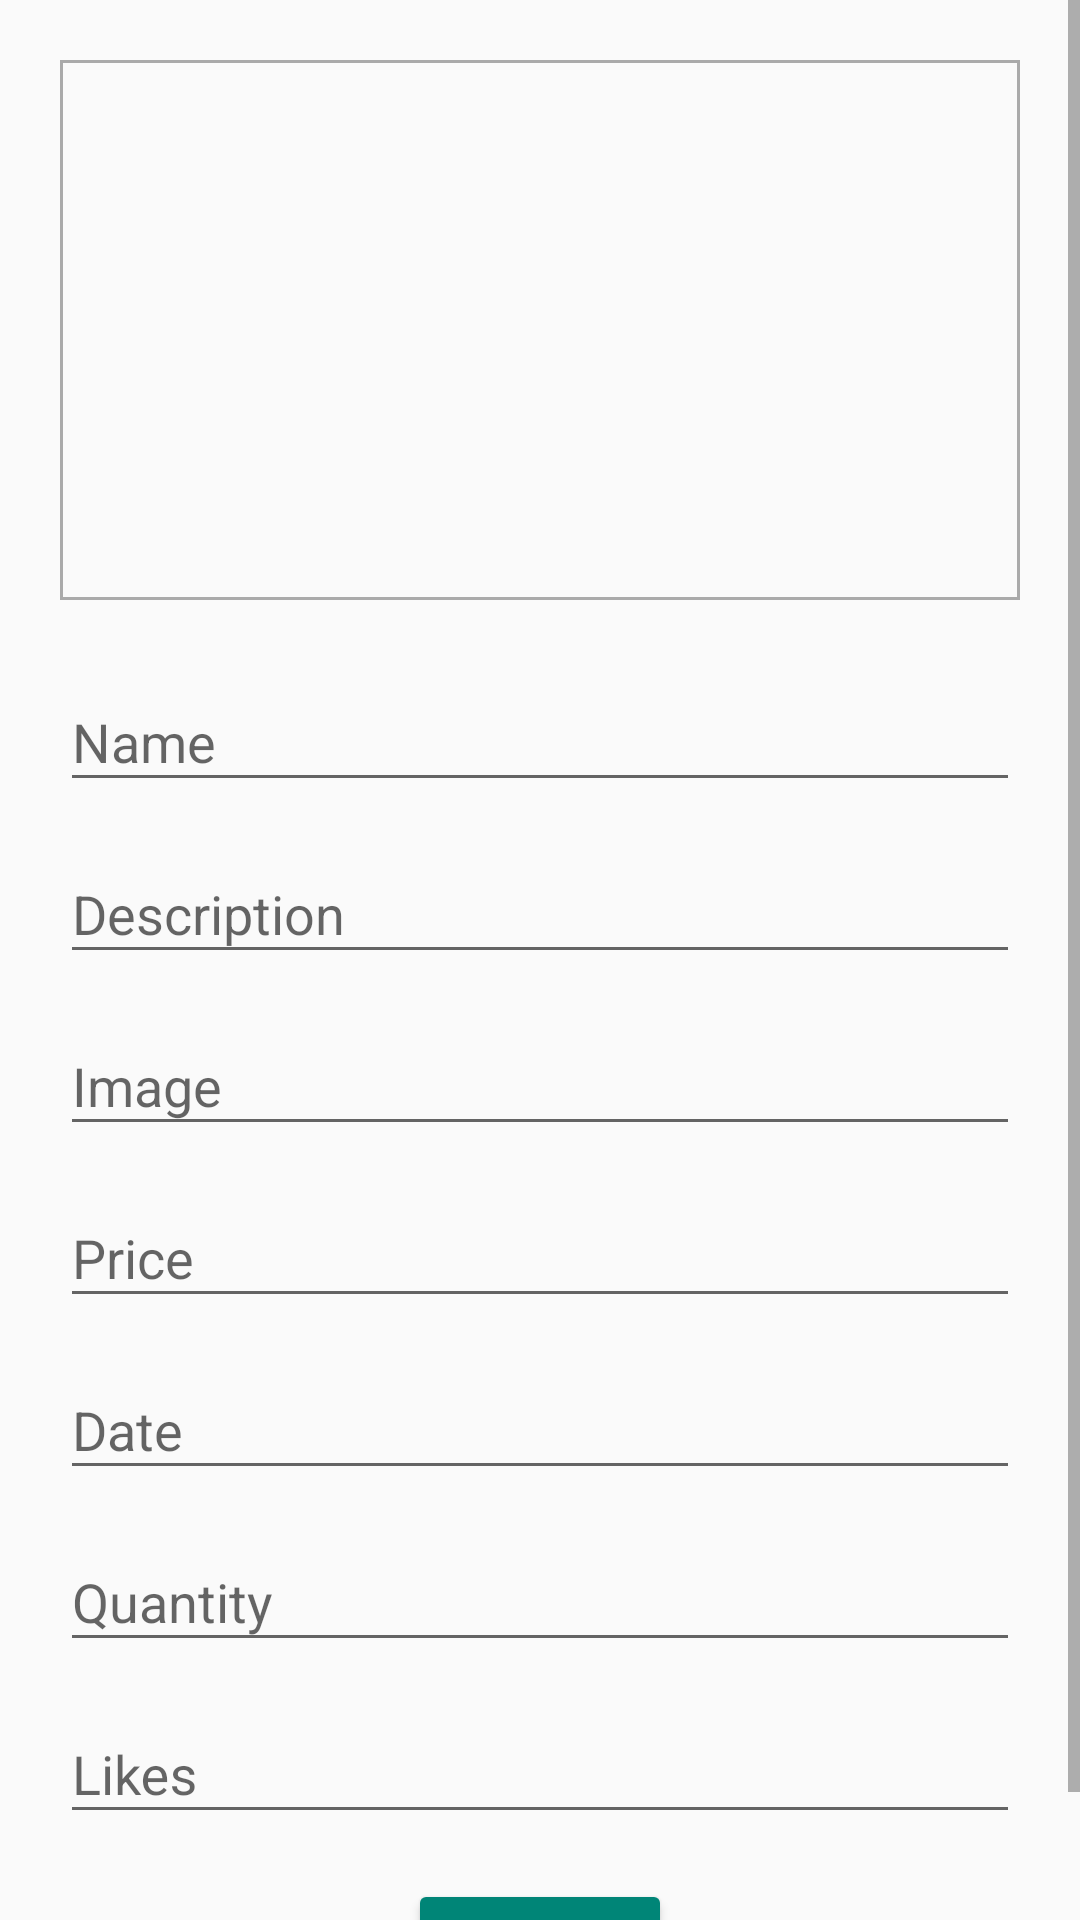

This screen was rendered from an Android layout file. Write that file and the resources it references.
<!-- AndroidManifest.xml: application theme AppTheme -->
<!-- res/layout/fragment_manager_product.xml -->
<?xml version="1.0" encoding="utf-8"?>
<ScrollView xmlns:android="http://schemas.android.com/apk/res/android"
    xmlns:app="http://schemas.android.com/apk/res-auto"
    xmlns:tools="http://schemas.android.com/tools"
    android:id="@+id/fragment_container"
    android:layout_width="match_parent"
    android:layout_height="match_parent"
    android:orientation="vertical"
    tools:context=".p4manager.ManagerProductActivity">

    <android.support.constraint.ConstraintLayout
        android:layout_width="match_parent"
        android:layout_height="match_parent"
        android:layout_marginLeft="@dimen/dimen_margin4"
        android:layout_marginRight="@dimen/dimen_margin4"
        android:orientation="vertical"
        android:paddingTop="@dimen/dimen_margin4">

        <ImageView
            android:id="@+id/image_view"
            android:layout_width="match_parent"
            android:layout_height="@dimen/dimen_0"
            android:background="@drawable/image_border"
            app:layout_constraintDimensionRatio="16:9"
            app:layout_constraintEnd_toEndOf="parent"
            app:layout_constraintHorizontal_bias="0.0"
            app:layout_constraintStart_toStartOf="parent"
            app:layout_constraintTop_toTopOf="parent" />

        <android.support.design.widget.TextInputLayout
            android:id="@+id/name_edit_layout"
            android:layout_width="match_parent"
            android:layout_height="wrap_content"
            android:layout_marginTop="@dimen/dimen_margin3"
            app:layout_constraintEnd_toEndOf="parent"
            app:layout_constraintStart_toStartOf="parent"
            app:layout_constraintTop_toBottomOf="@id/image_view">

            <EditText
                android:id="@+id/name_edit_text"
                android:layout_width="match_parent"
                android:layout_height="wrap_content"
                android:hint="@string/title_name"
                android:inputType="text"
                android:maxLines="1"
                android:singleLine="true"
                android:textSize="@dimen/dimen_textSize5" />

        </android.support.design.widget.TextInputLayout>


        <android.support.design.widget.TextInputLayout
            android:id="@+id/description_edit_layout"
            android:layout_width="match_parent"
            android:layout_height="wrap_content"
            android:layout_marginTop="@dimen/dimen_margin1"
            app:layout_constraintEnd_toEndOf="parent"
            app:layout_constraintStart_toStartOf="parent"
            app:layout_constraintTop_toBottomOf="@id/name_edit_layout">

            <EditText
                android:id="@+id/description_edit_text"
                android:layout_width="match_parent"
                android:layout_height="wrap_content"
                android:hint="@string/title_description"
                android:inputType="text"
                android:maxLines="1"
                android:singleLine="true"
                android:textSize="@dimen/dimen_textSize5" />

        </android.support.design.widget.TextInputLayout>

        <android.support.design.widget.TextInputLayout
            android:id="@+id/img1_edit_layout"
            android:layout_width="match_parent"
            android:layout_height="wrap_content"
            android:layout_marginTop="@dimen/dimen_margin1"
            app:layout_constraintEnd_toEndOf="parent"
            app:layout_constraintStart_toStartOf="parent"
            app:layout_constraintTop_toBottomOf="@id/description_edit_layout">

            <EditText
                android:id="@+id/img1_edit_text"
                android:layout_width="match_parent"
                android:layout_height="wrap_content"
                android:hint="@string/title_img1"
                android:inputType="text"
                android:maxLines="1"
                android:singleLine="true"
                android:textSize="@dimen/dimen_textSize5" />

        </android.support.design.widget.TextInputLayout>

        <android.support.design.widget.TextInputLayout
            android:id="@+id/price_edit_layout"
            android:layout_width="match_parent"
            android:layout_height="wrap_content"
            android:layout_marginTop="@dimen/dimen_margin1"
            app:layout_constraintEnd_toEndOf="parent"
            app:layout_constraintStart_toStartOf="parent"
            app:layout_constraintTop_toBottomOf="@id/img1_edit_layout">

            <EditText
                android:id="@+id/price_edit_text"
                android:layout_width="match_parent"
                android:layout_height="wrap_content"
                android:hint="@string/title_price"
                android:inputType="numberDecimal"
                android:maxLines="1"
                android:singleLine="true"
                android:textSize="@dimen/dimen_textSize5" />

        </android.support.design.widget.TextInputLayout>

        <android.support.design.widget.TextInputLayout
            android:id="@+id/date_edit_layout"
            android:layout_width="match_parent"
            android:layout_height="wrap_content"
            android:layout_marginTop="@dimen/dimen_margin1"
            app:layout_constraintEnd_toEndOf="parent"
            app:layout_constraintStart_toStartOf="parent"
            app:layout_constraintTop_toBottomOf="@id/price_edit_layout">

            <EditText
                android:id="@+id/date_edit_text"
                android:layout_width="match_parent"
                android:layout_height="wrap_content"
                android:editable="false"
                android:hint="@string/title_date"
                android:maxLines="1"
                android:singleLine="true"
                android:textSize="@dimen/dimen_textSize5" />

        </android.support.design.widget.TextInputLayout>

        <android.support.design.widget.TextInputLayout
            android:id="@+id/quantity_edit_layout"
            android:layout_width="match_parent"
            android:layout_height="wrap_content"
            android:layout_marginTop="@dimen/dimen_margin1"
            app:layout_constraintEnd_toEndOf="parent"
            app:layout_constraintStart_toStartOf="parent"
            app:layout_constraintTop_toBottomOf="@id/date_edit_layout">

            <EditText
                android:id="@+id/quantity_edit_text"
                android:layout_width="match_parent"
                android:layout_height="wrap_content"
                android:hint="@string/title_quantity"
                android:maxLines="1"
                android:singleLine="true"
                android:textSize="@dimen/dimen_textSize5" />

        </android.support.design.widget.TextInputLayout>

        <android.support.design.widget.TextInputLayout
            android:id="@+id/likes_edit_layout"
            android:layout_width="match_parent"
            android:layout_height="wrap_content"
            android:layout_marginTop="@dimen/dimen_margin1"
            app:layout_constraintEnd_toEndOf="parent"
            app:layout_constraintStart_toStartOf="parent"
            app:layout_constraintTop_toBottomOf="@id/quantity_edit_layout">

            <EditText
                android:id="@+id/likes_edit_text"
                android:layout_width="match_parent"
                android:layout_height="wrap_content"
                android:editable="false"
                android:hint="@string/title_likes"
                android:maxLines="1"
                android:singleLine="true"
                android:textSize="@dimen/dimen_textSize5" />

        </android.support.design.widget.TextInputLayout>

        <LinearLayout
            android:id="@+id/button_layout"
            android:layout_width="match_parent"
            android:layout_height="wrap_content"
            android:layout_marginTop="@dimen/dimen_margin3"
            android:gravity="center_horizontal"
            app:layout_constraintEnd_toEndOf="parent"
            app:layout_constraintStart_toStartOf="parent"
            app:layout_constraintTop_toBottomOf="@id/likes_edit_layout">

            
            
            
            
            
            
            
            
            
            


            <Button
                android:id="@+id/save_button"
                android:layout_width="wrap_content"
                android:layout_height="wrap_content"
                android:gravity="center_horizontal"
                android:padding="@dimen/dimen_margin3"
                android:text="@string/action_save"
                android:textAllCaps="false"
                android:textColor="@color/white"
                android:textSize="@dimen/dimen_textSize6"
                android:theme="@style/PrimaryButton" />

        </LinearLayout>
    </android.support.constraint.ConstraintLayout>
</ScrollView>
<!-- resources referenced by this layout -->
<resources>
  <color name="white">#ffffff</color>
  <dimen name="dimen_0">0dp</dimen>
  <dimen name="dimen_margin1">5dp</dimen>
  <dimen name="dimen_margin3">15dp</dimen>
  <dimen name="dimen_margin4">20dp</dimen>
  <dimen name="dimen_textSize5">18sp</dimen>
  <dimen name="dimen_textSize6">22sp</dimen>
  <!-- drawable image_border (drawable) -->
  <?xml version="1.0" encoding="utf-8"?>
  <shape xmlns:android="http://schemas.android.com/apk/res/android">
      <stroke
          android:width="1dp"
          android:color="#aaaaaa" />
  </shape>
  <string name="action_save">Save</string>
  <string name="title_date">Date</string>
  <string name="title_description">Description</string>
  <string name="title_img1">Image</string>
  <string name="title_likes">Likes</string>
  <string name="title_name">Name</string>
  <string name="title_price">Price</string>
  <string name="title_quantity">Quantity</string>
  <style name="ErrorButton" parent="Theme.AppCompat">
          <item name="colorButtonNormal">@color/colorError</item>
          <item name="colorAccent">@color/white</item>
      </style>
  <style name="PrimaryButton" parent="Theme.AppCompat">
          <item name="colorButtonNormal">@color/colorPrimary</item>
          <item name="colorAccent">@color/white</item>
          
      </style>
  <style name="AppTheme" parent="Theme.AppCompat.Light.DarkActionBar">
          
          <item name="colorPrimary">@color/colorPrimary</item>
          <item name="colorPrimaryDark">@color/colorPrimaryDark</item>
          <item name="colorSecondary">@color/colorSecondary</item>
          <item name="colorError">@color/colorError</item>
          <item name="colorAccent">@color/colorAccent</item>
      </style>
  <color name="colorError">#d9534f</color>
  <color name="colorPrimary">#008577</color>
  <color name="colorPrimaryDark">#00574B</color>
  <color name="colorSecondary">#62b1f6</color>
  <color name="colorAccent">#D81B60</color>
</resources>
